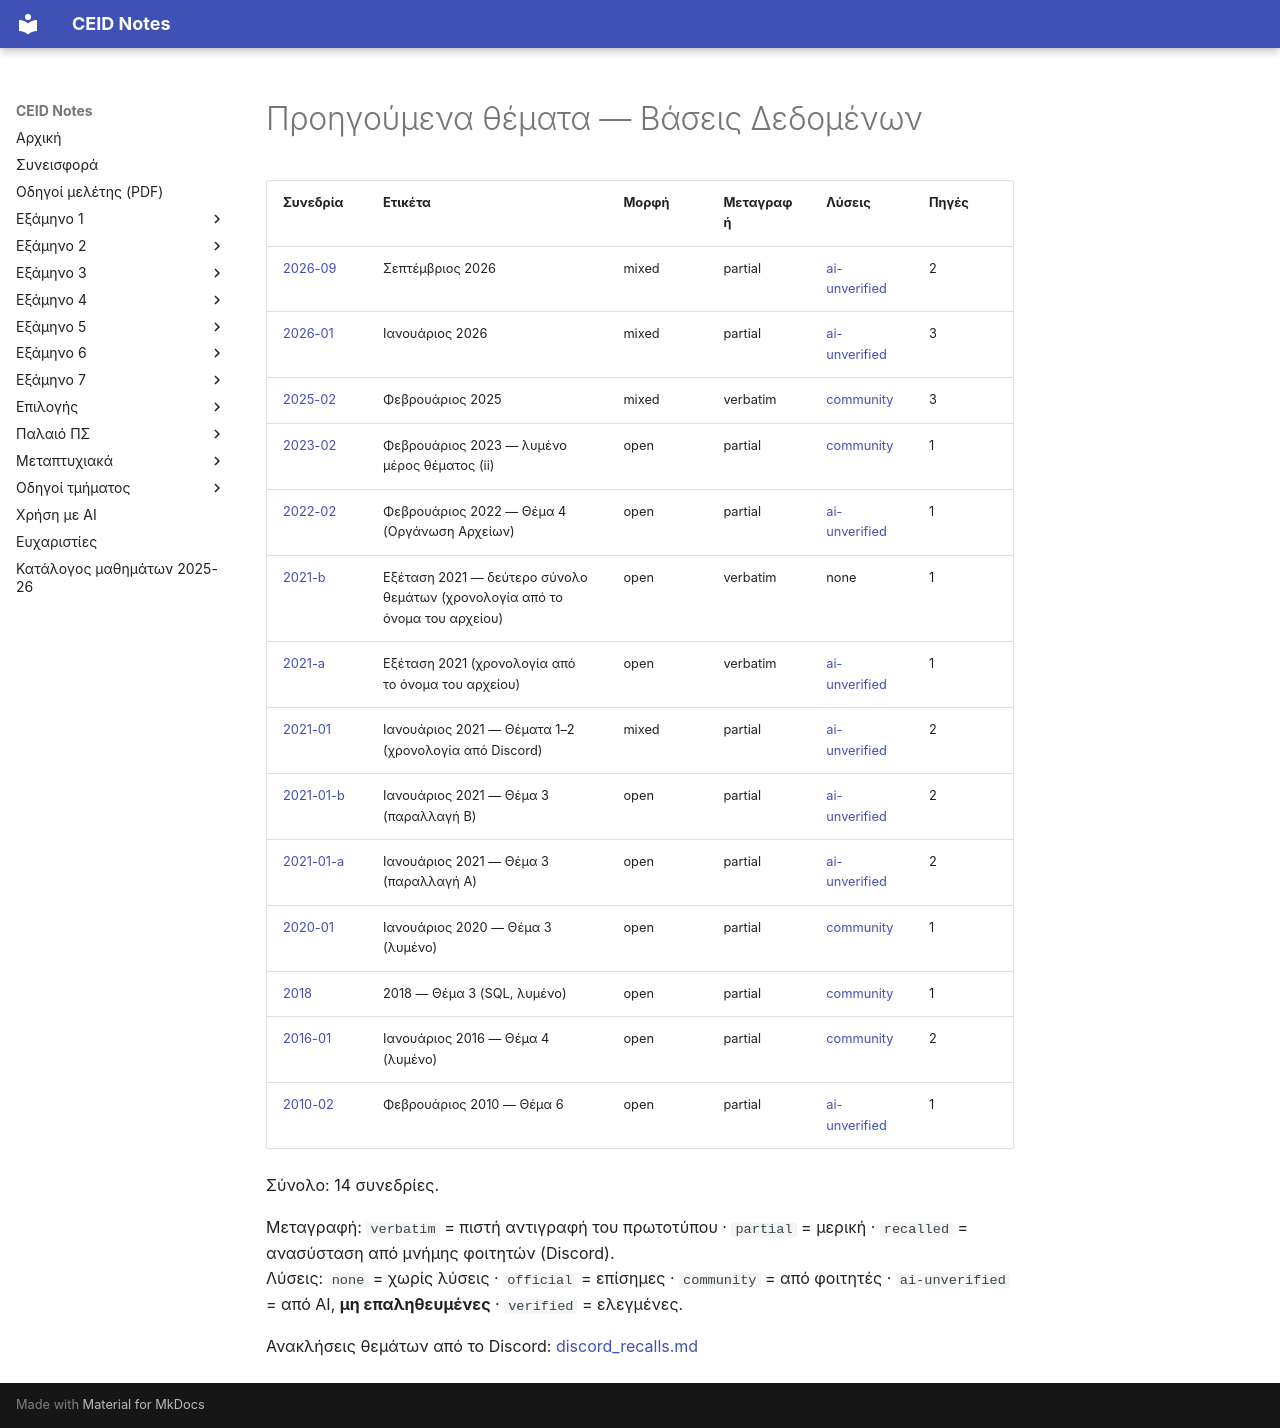

repository: kdngiorgos/ceid-notes · page: Semesters/Semester 5 (5ο Εξάμηνο)/Βάσεις Δεδομένων - CEID_24Y334/Previous Exams/index.html · generator: mkdocs

# Προηγούμενα θέματα — Βάσεις Δεδομένων

<!-- BEGIN:sessions -->
| Συνεδρία | Ετικέτα | Μορφή | Μεταγραφή | Λύσεις | Πηγές |
|---|---|---|---|---|---|
| [2026-09](2026-09.md) | Σεπτέμβριος 2026 | mixed | partial | [ai-unverified](2026-09.md) | 2 |
| [2026-01](2026-01.md) | Ιανουάριος 2026 | mixed | partial | [ai-unverified](2026-01.md) | 3 |
| [2025-02](2025-02.md) | Φεβρουάριος 2025 | mixed | verbatim | [community](2025-02.md) | 3 |
| [2023-02](2023-02.md) | Φεβρουάριος 2023 — λυμένο μέρος θέματος (ii) | open | partial | [community](2023-02.md) | 1 |
| [2022-02](2022-02.md) | Φεβρουάριος 2022 — Θέμα 4 (Οργάνωση Αρχείων) | open | partial | [ai-unverified](2022-02.md) | 1 |
| [2021-b](2021-b.md) | Εξέταση 2021 — δεύτερο σύνολο θεμάτων (χρονολογία από το όνομα του αρχείου) | open | verbatim | none | 1 |
| [2021-a](2021-a.md) | Εξέταση 2021 (χρονολογία από το όνομα του αρχείου) | open | verbatim | [ai-unverified](2021-a.md) | 1 |
| [2021-01](2021-01.md) | Ιανουάριος 2021 — Θέματα 1–2 (χρονολογία από Discord) | mixed | partial | [ai-unverified](2021-01.md) | 2 |
| [2021-01-b](2021-01-b.md) | Ιανουάριος 2021 — Θέμα 3 (παραλλαγή B) | open | partial | [ai-unverified](2021-01-b.md) | 2 |
| [2021-01-a](2021-01-a.md) | Ιανουάριος 2021 — Θέμα 3 (παραλλαγή A) | open | partial | [ai-unverified](2021-01-a.md) | 2 |
| [2020-01](2020-01.md) | Ιανουάριος 2020 — Θέμα 3 (λυμένο) | open | partial | [community](2020-01.md) | 1 |
| [2018](2018.md) | 2018 — Θέμα 3 (SQL, λυμένο) | open | partial | [community](2018.md) | 1 |
| [2016-01](2016-01.md) | Ιανουάριος 2016 — Θέμα 4 (λυμένο) | open | partial | [community](2016-01.md) | 2 |
| [2010-02](2010-02.md) | Φεβρουάριος 2010 — Θέμα 6 | open | partial | [ai-unverified](2010-02.md) | 1 |

Σύνολο: 14 συνεδρίες.

Μεταγραφή: `verbatim` = πιστή αντιγραφή του πρωτοτύπου · `partial` = μερική · `recalled` = ανασύσταση από μνήμης φοιτητών (Discord).  
Λύσεις: `none` = χωρίς λύσεις · `official` = επίσημες · `community` = από φοιτητές · `ai-unverified` = από AI, **μη επαληθευμένες** · `verified` = ελεγμένες.

Ανακλήσεις θεμάτων από το Discord: [discord_recalls.md](discord_recalls.md)
<!-- END:sessions -->
